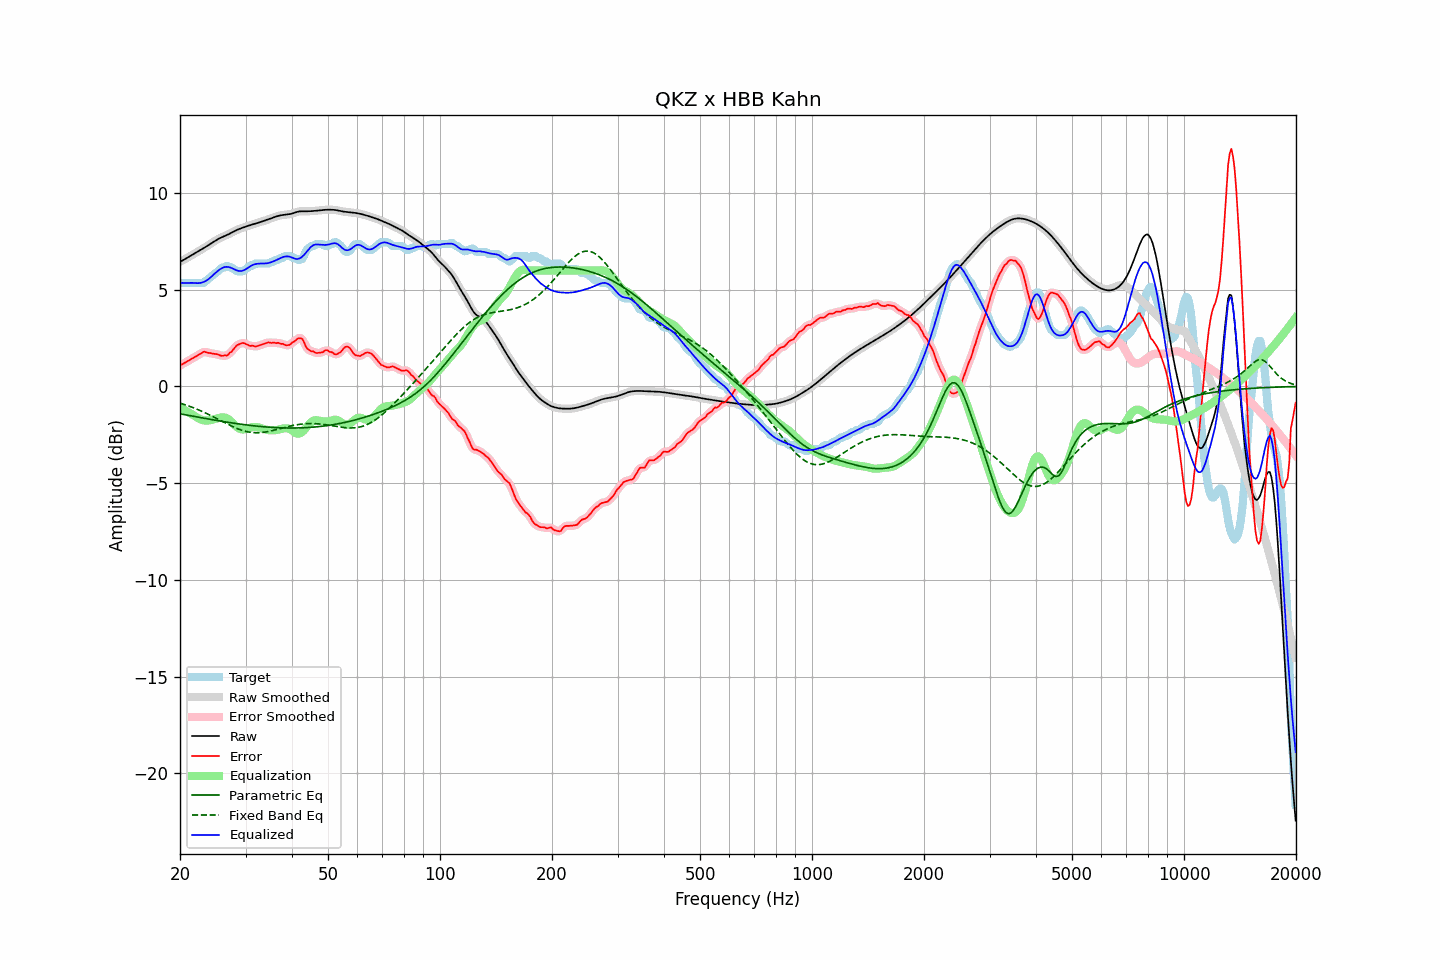

The data file committed next to this chart (first rows):
frequency, raw, error, smoothed, error_smoothed, equalization, parametric_eq, fixed_band_eq, equalized_raw, equalized_smoothed, target
20.00, 6.45, 1.09, 6.45, 1.09, -1.09, -1.41, -0.86, 5.36, 5.36, 5.36
20.20, 6.49, 1.13, 6.49, 1.13, -1.14, -1.43, -0.89, 5.36, 5.36, 5.36
20.40, 6.54, 1.18, 6.54, 1.18, -1.18, -1.44, -0.91, 5.36, 5.36, 5.36
20.61, 6.58, 1.22, 6.58, 1.22, -1.23, -1.46, -0.94, 5.36, 5.36, 5.36
20.81, 6.63, 1.27, 6.63, 1.27, -1.27, -1.47, -0.97, 5.36, 5.36, 5.36
21.02, 6.68, 1.32, 6.68, 1.32, -1.32, -1.49, -1.00, 5.36, 5.36, 5.36
21.23, 6.73, 1.37, 6.73, 1.37, -1.37, -1.51, -1.03, 5.36, 5.36, 5.36
21.44, 6.78, 1.42, 6.78, 1.42, -1.42, -1.52, -1.06, 5.36, 5.36, 5.36
21.66, 6.82, 1.46, 6.82, 1.46, -1.47, -1.54, -1.09, 5.36, 5.36, 5.36
21.87, 6.87, 1.51, 6.87, 1.51, -1.52, -1.55, -1.12, 5.35, 5.35, 5.36
22.09, 6.92, 1.56, 6.92, 1.56, -1.57, -1.57, -1.15, 5.35, 5.35, 5.36
22.31, 6.97, 1.61, 6.97, 1.61, -1.62, -1.58, -1.19, 5.34, 5.34, 5.36
22.54, 7.02, 1.66, 7.02, 1.66, -1.67, -1.60, -1.22, 5.35, 5.35, 5.36
22.76, 7.07, 1.71, 7.07, 1.72, -1.71, -1.61, -1.26, 5.36, 5.36, 5.36
22.99, 7.12, 1.76, 7.12, 1.76, -1.73, -1.63, -1.30, 5.38, 5.38, 5.36
23.22, 7.17, 1.80, 7.17, 1.78, -1.75, -1.64, -1.34, 5.42, 5.42, 5.37
23.45, 7.22, 1.78, 7.22, 1.78, -1.76, -1.66, -1.37, 5.46, 5.46, 5.44
23.69, 7.27, 1.75, 7.27, 1.76, -1.76, -1.67, -1.41, 5.51, 5.51, 5.52
23.92, 7.32, 1.73, 7.32, 1.74, -1.75, -1.69, -1.45, 5.57, 5.57, 5.59
24.16, 7.38, 1.73, 7.38, 1.72, -1.74, -1.70, -1.49, 5.64, 5.64, 5.65
24.40, 7.43, 1.70, 7.43, 1.71, -1.72, -1.72, -1.54, 5.72, 5.72, 5.73
24.65, 7.49, 1.69, 7.49, 1.69, -1.69, -1.73, -1.58, 5.79, 5.79, 5.80
24.89, 7.54, 1.68, 7.54, 1.68, -1.67, -1.75, -1.62, 5.87, 5.87, 5.86
25.14, 7.59, 1.67, 7.59, 1.67, -1.65, -1.76, -1.66, 5.94, 5.94, 5.92
25.39, 7.64, 1.65, 7.64, 1.64, -1.63, -1.77, -1.71, 6.01, 6.01, 5.99
25.65, 7.68, 1.61, 7.68, 1.61, -1.61, -1.79, -1.75, 6.07, 6.07, 6.07
25.91, 7.72, 1.58, 7.72, 1.60, -1.60, -1.80, -1.79, 6.12, 6.12, 6.14
26.16, 7.75, 1.59, 7.75, 1.59, -1.60, -1.81, -1.84, 6.16, 6.16, 6.16
26.43, 7.79, 1.62, 7.79, 1.59, -1.61, -1.83, -1.88, 6.18, 6.18, 6.17
26.69, 7.83, 1.59, 7.83, 1.62, -1.64, -1.84, -1.92, 6.19, 6.19, 6.23
26.96, 7.86, 1.64, 7.87, 1.66, -1.68, -1.85, -1.96, 6.18, 6.18, 6.22
27.23, 7.91, 1.75, 7.91, 1.72, -1.75, -1.87, -2.00, 6.16, 6.16, 6.16
27.50, 7.95, 1.79, 7.95, 1.81, -1.82, -1.88, -2.04, 6.13, 6.13, 6.16
27.77, 8.00, 1.89, 8.00, 1.90, -1.90, -1.89, -2.08, 6.09, 6.09, 6.10
28.05, 8.04, 2.00, 8.04, 2.00, -1.99, -1.90, -2.12, 6.05, 6.05, 6.05
28.33, 8.08, 2.11, 8.08, 2.09, -2.07, -1.92, -2.16, 6.02, 6.02, 5.98
28.62, 8.12, 2.16, 8.12, 2.16, -2.13, -1.93, -2.19, 5.99, 5.99, 5.96
28.90, 8.15, 2.19, 8.15, 2.20, -2.18, -1.94, -2.22, 5.97, 5.97, 5.96
29.19, 8.18, 2.22, 8.18, 2.23, -2.21, -1.95, -2.25, 5.97, 5.97, 5.96
29.48, 8.21, 2.25, 8.21, 2.24, -2.22, -1.96, -2.28, 5.99, 5.99, 5.96
29.78, 8.24, 2.24, 8.24, 2.23, -2.22, -1.97, -2.30, 6.02, 6.03, 6.00
30.08, 8.27, 2.20, 8.27, 2.20, -2.20, -1.98, -2.32, 6.07, 6.07, 6.07
30.38, 8.30, 2.17, 8.30, 2.16, -2.17, -2.00, -2.34, 6.13, 6.13, 6.13
30.68, 8.33, 2.12, 8.33, 2.13, -2.15, -2.01, -2.36, 6.18, 6.18, 6.20
30.99, 8.35, 2.09, 8.35, 2.11, -2.12, -2.02, -2.37, 6.23, 6.23, 6.26
31.30, 8.38, 2.12, 8.38, 2.09, -2.10, -2.02, -2.38, 6.27, 6.27, 6.26
31.61, 8.40, 2.09, 8.40, 2.08, -2.09, -2.03, -2.39, 6.31, 6.31, 6.31
31.93, 8.42, 2.06, 8.42, 2.08, -2.09, -2.04, -2.39, 6.33, 6.33, 6.36
32.24, 8.45, 2.09, 8.45, 2.09, -2.10, -2.05, -2.39, 6.35, 6.35, 6.36
32.57, 8.48, 2.12, 8.48, 2.11, -2.12, -2.06, -2.39, 6.36, 6.36, 6.36
32.89, 8.50, 2.14, 8.50, 2.14, -2.14, -2.07, -2.38, 6.36, 6.36, 6.36
33.22, 8.53, 2.17, 8.53, 2.17, -2.17, -2.08, -2.38, 6.36, 6.36, 6.36
33.55, 8.56, 2.20, 8.56, 2.20, -2.20, -2.08, -2.37, 6.36, 6.36, 6.36
33.89, 8.58, 2.22, 8.58, 2.23, -2.22, -2.09, -2.35, 6.36, 6.36, 6.36
34.23, 8.61, 2.25, 8.61, 2.26, -2.24, -2.10, -2.34, 6.37, 6.37, 6.36
34.57, 8.64, 2.28, 8.64, 2.27, -2.26, -2.10, -2.32, 6.38, 6.39, 6.36
34.92, 8.67, 2.27, 8.67, 2.27, -2.27, -2.11, -2.31, 6.41, 6.41, 6.40
35.27, 8.71, 2.25, 8.71, 2.27, -2.27, -2.11, -2.29, 6.44, 6.44, 6.46
35.62, 8.74, 2.28, 8.74, 2.26, -2.27, -2.12, -2.27, 6.47, 6.47, 6.46
35.97, 8.77, 2.26, 8.77, 2.26, -2.26, -2.12, -2.25, 6.51, 6.51, 6.51
... 635 more rows
